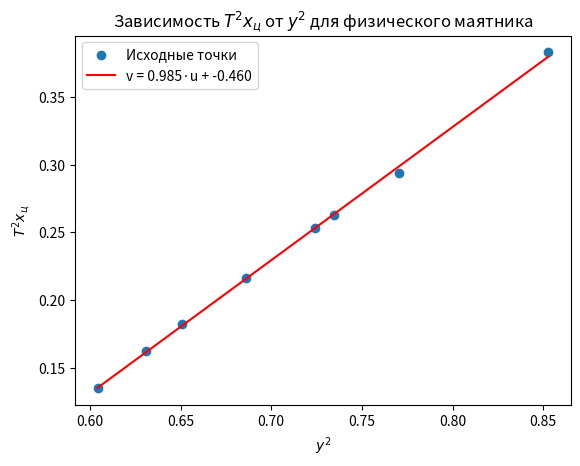

Reproduce this figure in Python.
import numpy as np
import matplotlib.pyplot as plt

u = [0.85289, 0.77067, 0.73460, 0.72403, 0.68594, 0.65082, 0.63111, 0.60419]
v = [0.38316, 0.29376, 0.26317, 0.25301, 0.21623, 0.18233, 0.16241, 0.13469]

k, b = np.polyfit(u, v, 1)

plt.title('Зависимость $T^2x_ц$ от $y^2$ для физического маятника')
plt.scatter(u, v, label='Исходные точки')
plt.plot(u, k*np.array(u) + b, color='red', label=f'v = {k:.3f}·u + {b:.3f}')
plt.xlabel('$y^2$')
plt.ylabel('$T^2x_ц$')
plt.legend()
plt.show()